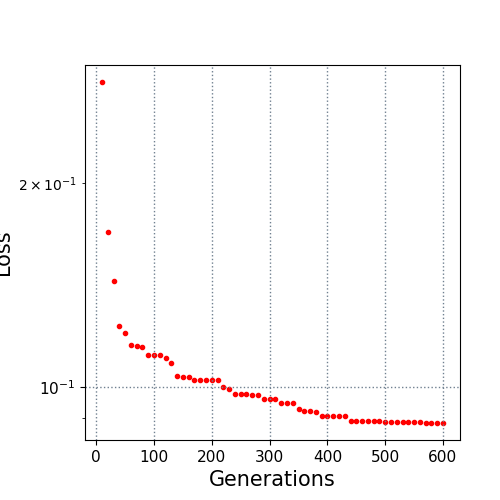

The data file committed next to this chart (first rows):
10.0, 0.28163
20.0, 0.1693
30.0, 0.1432
40.0, 0.1232
50.0, 0.1201
60.0, 0.1155
70.0, 0.1151
80.0, 0.1148
90.0, 0.1118
100.0, 0.1117
110.0, 0.1117
120.0, 0.1106
130.0, 0.1087
140.0, 0.104
150.0, 0.1037
160.0, 0.1037
170.0, 0.1027
180.0, 0.1027
190.0, 0.1027
200.0, 0.1024
210.0, 0.1024
220.0, 0.1
230.0, 0.09948
240.0, 0.09796
250.0, 0.09796
260.0, 0.09796
270.0, 0.09755
280.0, 0.09755
290.0, 0.09607
300.0, 0.09607
310.0, 0.09599
320.0, 0.09483
330.0, 0.09483
340.0, 0.09483
350.0, 0.09288
360.0, 0.09236
370.0, 0.09229
380.0, 0.09185
390.0, 0.09064
400.0, 0.09064
410.0, 0.09064
420.0, 0.09064
430.0, 0.09064
440.0, 0.08929
450.0, 0.08929
460.0, 0.08929
470.0, 0.08929
480.0, 0.08929
490.0, 0.0891
500.0, 0.08886
510.0, 0.08886
520.0, 0.08886
530.0, 0.08886
540.0, 0.08886
550.0, 0.08886
560.0, 0.08886
570.0, 0.08878
580.0, 0.08878
590.0, 0.08865
600.0, 0.08865
